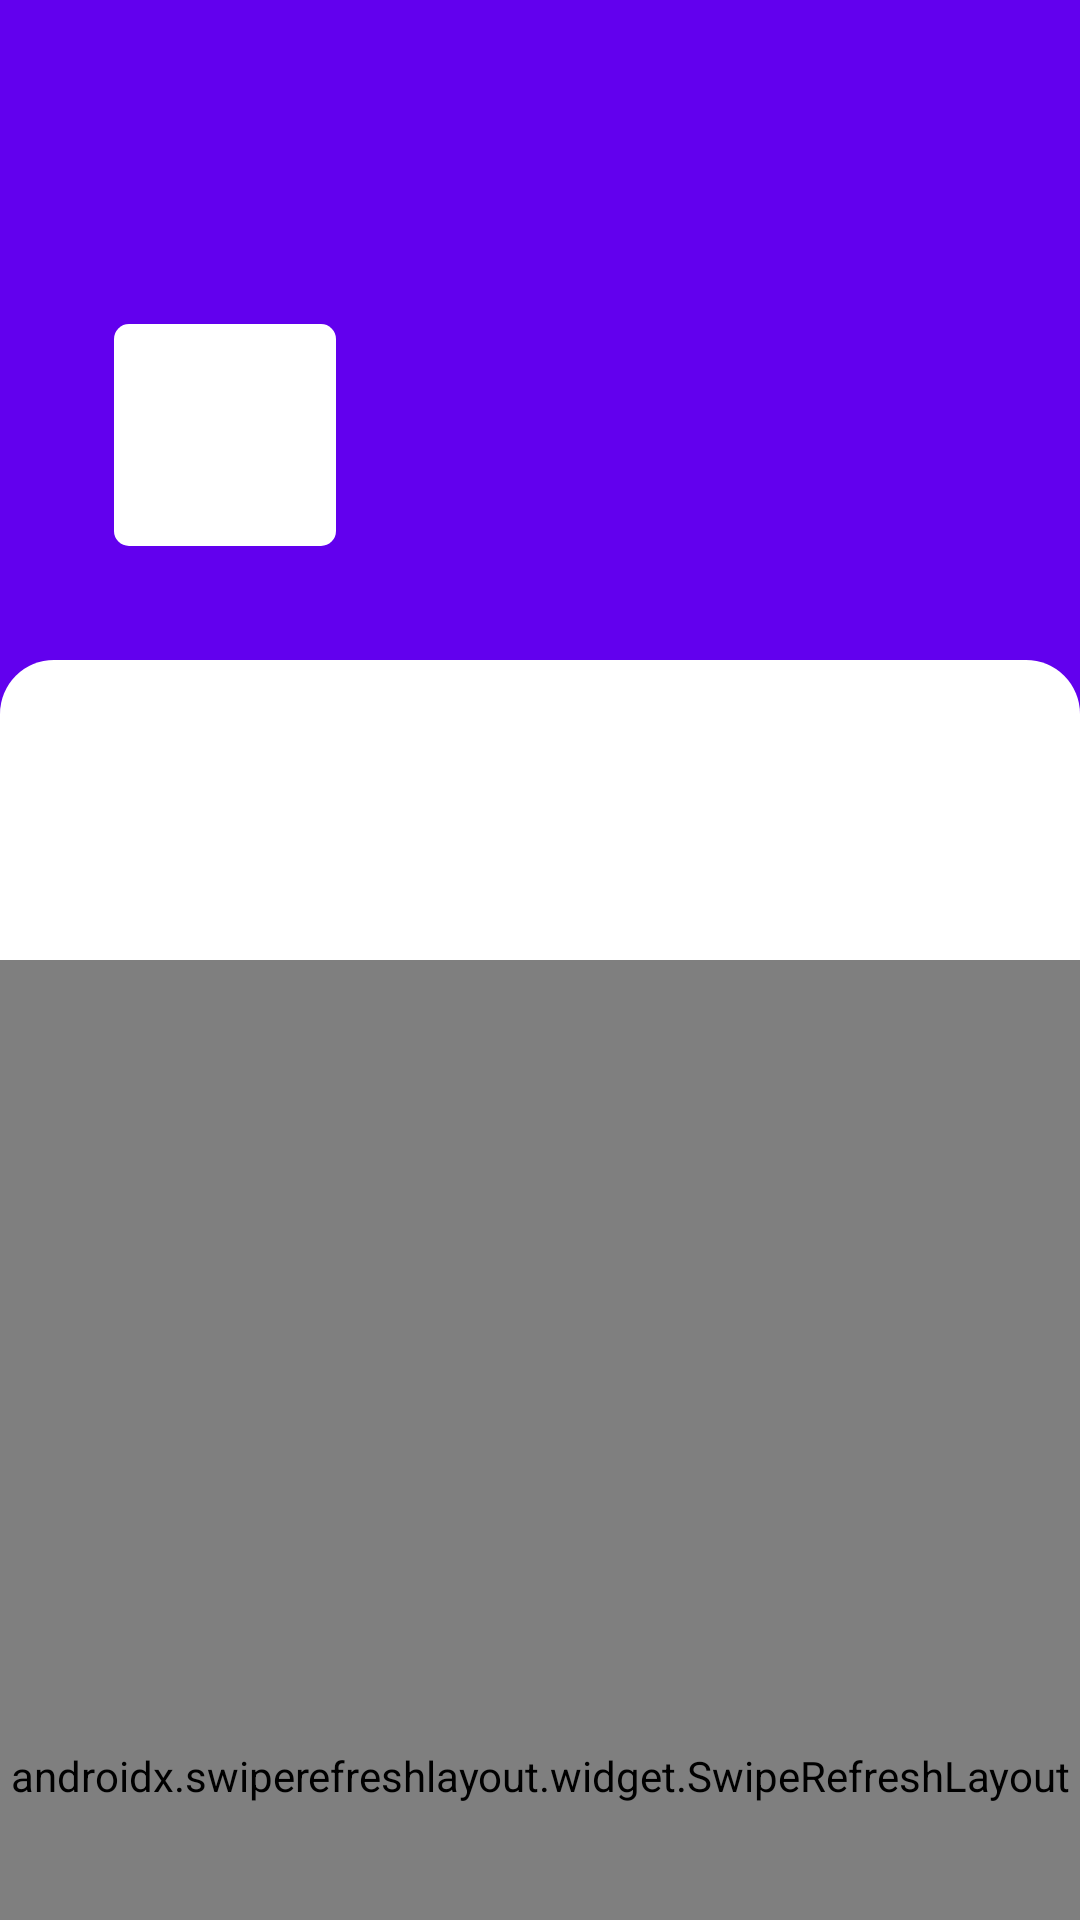

Here is an Android app screen rendered from its layout file. Give the layout XML and the strings, colors and styles it references.
<!-- AndroidManifest.xml: application theme AppTheme -->
<!-- res/layout/activity_show_course.xml -->
<?xml version="1.0" encoding="utf-8"?>
    <androidx.coordinatorlayout.widget.CoordinatorLayout
        xmlns:android="http://schemas.android.com/apk/res/android"
        xmlns:app="http://schemas.android.com/apk/res-auto"
        android:layout_width="match_parent"
        android:layout_height="match_parent"
        android:fitsSystemWindows="true">
        <com.google.android.material.appbar.AppBarLayout
            android:layout_width="match_parent"
            android:layout_height="320dp"
            android:fitsSystemWindows="true">
            <com.google.android.material.appbar.CollapsingToolbarLayout
                android:layout_width="match_parent"
                android:layout_height="match_parent"
                android:fitsSystemWindows="true"
                app:layout_scrollFlags="scroll|exitUntilCollapsed">
                <androidx.appcompat.widget.Toolbar
                    android:layout_width="match_parent"
                    android:layout_height="?attr/actionBarSize"
                    android:layout_gravity="top"
                    android:layout_marginBottom="40dp"
                    app:layout_collapseMode="pin"/>
                <RelativeLayout
                    android:layout_width="match_parent"
                    app:layout_collapseMode="pin"
                    android:fitsSystemWindows="true"
                    android:layout_height="320dp">
                    <ImageView
                        android:id="@+id/course_bcg_imageview"
                        android:layout_width="match_parent"
                        android:fitsSystemWindows="true"
                        android:scaleType="centerCrop"
                        android:src="@drawable/coursebcg"
                        android:layout_height="match_parent"/>
                    <View
                        android:layout_width="74dp"
                        android:layout_height="74dp"
                        android:layout_marginStart="38dp"
                        android:background="@drawable/courseicon"
                        android:layout_marginTop="108dp"/>
                    <ImageView
                        android:id="@+id/imagecourseopen"
                        android:layout_width="70dp"
                        android:layout_height="70dp"
                        android:layout_marginStart="40dp"
                        android:layout_marginTop="110dp"
                        android:background="#ffffff"
                        android:scaleType="fitXY"
                       />
                    <TextView
                        android:id="@+id/courseopen_name"
                        android:layout_width="wrap_content"
                        android:layout_height="wrap_content"
                        android:layout_toEndOf="@+id/imagecourseopen"
                        android:layout_marginStart="30dp"
                        android:layout_marginTop="120dp"
                        android:textSize="15sp"
                        android:textStyle="bold"
                        android:ems="10"
                        android:textColor="#ffffff"
                       />
                    <View
                        android:layout_width="match_parent"
                        android:layout_height="60dp"
                        android:layout_marginTop="220dp"
                        android:background="@drawable/courseopenitem"/>
                </RelativeLayout>
                <com.google.android.material.tabs.TabLayout
                    android:id="@+id/tab_classitemopen"
                    android:layout_width="match_parent"
                    android:layout_height="40dp"
                    android:background="#ffffff"
                    android:layout_gravity="bottom"
                    app:tabIndicator="@drawable/tab_indicator"
                    app:tabIndicatorColor="#4729CD"
                    app:tabMode="scrollable"
                    app:tabRippleColor="@android:color/transparent"
                    />
            </com.google.android.material.appbar.CollapsingToolbarLayout>
        </com.google.android.material.appbar.AppBarLayout>
    <androidx.swiperefreshlayout.widget.SwipeRefreshLayout
        android:id="@+id/show_course_refresher"
        android:layout_height="match_parent"
        android:layout_width="match_parent"
        app:layout_behavior="@string/appbar_scrolling_view_behavior">
        <androidx.core.widget.NestedScrollView
            android:layout_width="match_parent"
            android:layout_height="match_parent">
            <LinearLayout
                android:layout_width="match_parent"
                android:layout_height="match_parent"
                android:orientation="vertical">
                <androidx.viewpager2.widget.ViewPager2
                    android:layout_width="match_parent"
                    android:layout_height="match_parent"
                    android:id="@+id/courseopen_vp"
                    android:nestedScrollingEnabled="false"
                    android:background="#ffffff"
                    />
                <View
                    android:layout_width="match_parent"
                    android:layout_height="60dp"/>
            </LinearLayout>

        </androidx.core.widget.NestedScrollView>
    </androidx.swiperefreshlayout.widget.SwipeRefreshLayout>
    </androidx.coordinatorlayout.widget.CoordinatorLayout>
<!-- resources referenced by this layout -->
<resources>
  <!-- drawable courseicon (drawable) -->
  <?xml version="1.0" encoding="utf-8"?>
  <shape xmlns:android="http://schemas.android.com/apk/res/android">
      <solid android:color="#FFFFFF" />
      <corners android:radius="5dp" />
      <padding android:left="0dp" android:top="0dp"
          android:right="0dp" android:bottom="0dp" />
  </shape>
  <!-- drawable courseopenitem (drawable) -->
  <?xml version="1.0" encoding="utf-8"?>
  <shape xmlns:android="http://schemas.android.com/apk/res/android">
      <solid android:color="#ffffff"/>
      <corners android:topLeftRadius="18dp"
          android:topRightRadius="18dp"/>
  </shape>
  <!-- drawable tab_indicator (drawable) -->
  <?xml version="1.0" encoding="utf-8"?>
  <layer-list xmlns:android="http://schemas.android.com/apk/res/android">
      <item
          android:width="18dp"
          android:gravity="center">
          <shape>
              <corners android:radius="90dp" />
              <size android:height="4dp" />
              <gradient
                  android:startColor="#0997F6"
                  android:endColor="#46C1FF"
                  android:angle="90"/>
          </shape>
      </item>
  </layer-list>
  <style name="AppTheme" parent="Theme.AppCompat.Light.NoActionBar">
          
          <item name="colorPrimary">@color/colorPrimary</item>
          <item name="colorPrimaryDark">@color/colorPrimaryDark</item>
          <item name="colorAccent">@color/colorAccent</item>
          <item name="android:statusBarColor">#ffffff</item>
          <item name="android:textCursorDrawable">@drawable/cursor</item>
      </style>
  <color name="colorPrimary">#6200EE</color>
  <color name="colorPrimaryDark">#3700B3</color>
  <color name="colorAccent">#03DAC5</color>
  <!-- drawable cursor (drawable) -->
  <?xml version="1.0" encoding="utf-8"?>
  <shape android:shape="rectangle"
      xmlns:android="http://schemas.android.com/apk/res/android">
      <size android:width="1.5dp" />
          <gradient
              android:startColor="#0997F6"
              android:endColor="#46C1FF"
              android:angle="90"/>
  </shape>
</resources>
